The GitHub repository ABRPMGITHUB/finalproject contains a labelled image folder "Bone_Fracture_dataset_mask" with 2 categories: fractured, not fractured. Examples follow, each with its label.

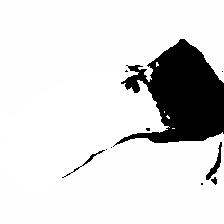
Label: fractured

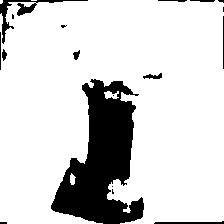
Label: not fractured

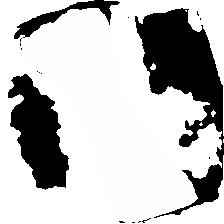
Label: not fractured

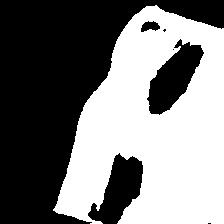
Label: fractured

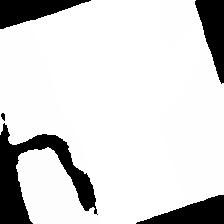
Label: not fractured

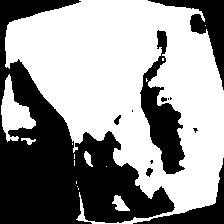
Label: not fractured
